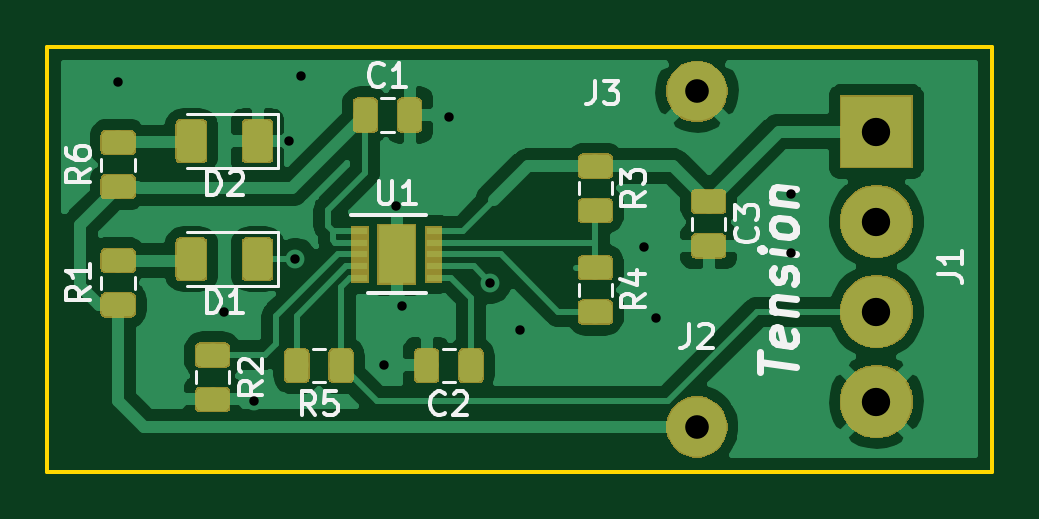
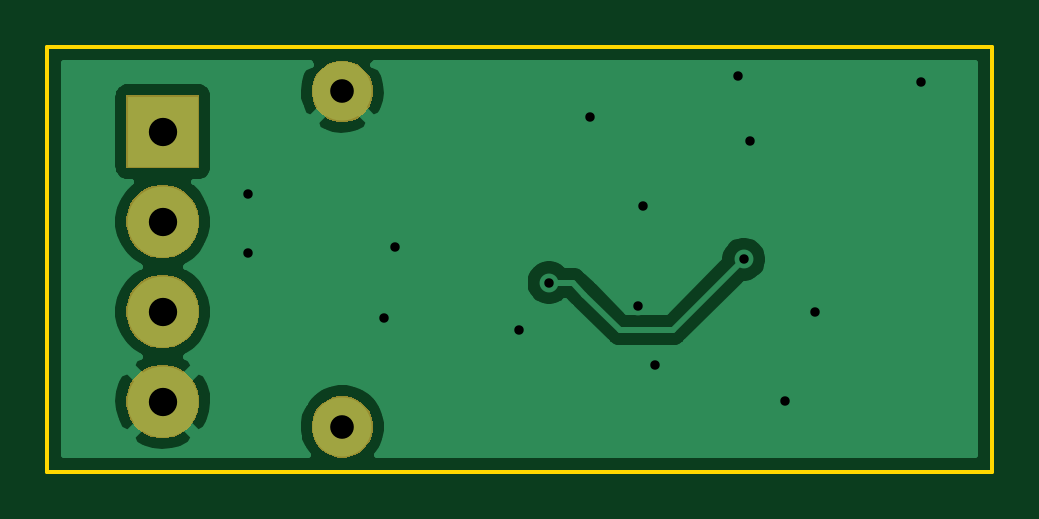
Circuit board: 11 layer files. Board 40.0 x 18.0 mm.
- bottom_copper: Tension-B_Cu.gbr (16036 bytes)
- bottom_mask: Tension-B_Mask.gbr (6108 bytes)
- paste: Tension-B_Paste.gbr (489 bytes)
- bottom_silk: Tension-B_SilkS.gbr (490 bytes)
- outline: Tension-Edge_Cuts.gbr (680 bytes)
- top_copper: Tension-F_Cu.gbr (89258 bytes)
- top_mask: Tension-F_Mask.gbr (28333 bytes)
- paste: Tension-F_Paste.gbr (40562 bytes)
- top_silk: Tension-F_SilkS.gbr (12372 bytes)
- drill: Tension-NPTH.drl (273 bytes)
- drill: Tension-PTH.drl (649 bytes)

=== bottom_copper: Tension-B_Cu.gbr (16036 bytes, source omitted) ===
=== bottom_mask: Tension-B_Mask.gbr ===
G04 #@! TF.GenerationSoftware,KiCad,Pcbnew,(5.1.0)-1*
G04 #@! TF.CreationDate,2019-05-18T16:03:49-06:00*
G04 #@! TF.ProjectId,Tension,54656e73-696f-46e2-9e6b-696361645f70,rev?*
G04 #@! TF.SameCoordinates,Original*
G04 #@! TF.FileFunction,Soldermask,Bot*
G04 #@! TF.FilePolarity,Negative*
%FSLAX46Y46*%
G04 Gerber Fmt 4.6, Leading zero omitted, Abs format (unit mm)*
G04 Created by KiCad (PCBNEW (5.1.0)-1) date 2019-05-18 16:03:49*
%MOMM*%
%LPD*%
G04 APERTURE LIST*
%ADD10C,0.100000*%
G04 APERTURE END LIST*
D10*
G36*
X167879393Y-74349304D02*
G01*
X168116101Y-74447352D01*
X168116103Y-74447353D01*
X168329135Y-74589696D01*
X168510304Y-74770865D01*
X168651627Y-74982371D01*
X168652648Y-74983899D01*
X168750696Y-75220607D01*
X168800680Y-75471893D01*
X168800680Y-75728107D01*
X168750696Y-75979393D01*
X168652648Y-76216101D01*
X168652647Y-76216103D01*
X168510304Y-76429135D01*
X168329135Y-76610304D01*
X168116103Y-76752647D01*
X168116102Y-76752648D01*
X168116101Y-76752648D01*
X167879393Y-76850696D01*
X167628107Y-76900680D01*
X167371893Y-76900680D01*
X167120607Y-76850696D01*
X166883899Y-76752648D01*
X166883898Y-76752648D01*
X166883897Y-76752647D01*
X166670865Y-76610304D01*
X166489696Y-76429135D01*
X166347353Y-76216103D01*
X166347352Y-76216101D01*
X166249304Y-75979393D01*
X166199320Y-75728107D01*
X166199320Y-75471893D01*
X166249304Y-75220607D01*
X166347352Y-74983899D01*
X166348373Y-74982371D01*
X166489696Y-74770865D01*
X166670865Y-74589696D01*
X166883897Y-74447353D01*
X166883899Y-74447352D01*
X167120607Y-74349304D01*
X167371893Y-74299320D01*
X167628107Y-74299320D01*
X167879393Y-74349304D01*
X167879393Y-74349304D01*
G37*
G36*
X175452497Y-73018863D02*
G01*
X175552372Y-73038729D01*
X175669279Y-73087154D01*
X175834611Y-73155636D01*
X176088621Y-73325360D01*
X176304640Y-73541379D01*
X176474364Y-73795389D01*
X176591271Y-74077629D01*
X176650870Y-74377251D01*
X176650870Y-74682749D01*
X176591271Y-74982371D01*
X176474364Y-75264611D01*
X176304640Y-75518621D01*
X176088621Y-75734640D01*
X175834611Y-75904364D01*
X175669279Y-75972846D01*
X175552372Y-76021271D01*
X175452497Y-76041137D01*
X175252749Y-76080870D01*
X174947251Y-76080870D01*
X174747503Y-76041137D01*
X174647628Y-76021271D01*
X174530721Y-75972846D01*
X174365389Y-75904364D01*
X174111379Y-75734640D01*
X173895360Y-75518621D01*
X173725636Y-75264611D01*
X173608729Y-74982371D01*
X173549130Y-74682749D01*
X173549130Y-74377251D01*
X173608729Y-74077629D01*
X173725636Y-73795389D01*
X173895360Y-73541379D01*
X174111379Y-73325360D01*
X174365389Y-73155636D01*
X174530721Y-73087154D01*
X174647628Y-73038729D01*
X174747503Y-73018863D01*
X174947251Y-72979130D01*
X175252749Y-72979130D01*
X175452497Y-73018863D01*
X175452497Y-73018863D01*
G37*
G36*
X175452497Y-69208863D02*
G01*
X175552372Y-69228729D01*
X175669279Y-69277154D01*
X175834611Y-69345636D01*
X176088621Y-69515360D01*
X176304640Y-69731379D01*
X176474364Y-69985389D01*
X176591271Y-70267629D01*
X176650870Y-70567251D01*
X176650870Y-70872749D01*
X176591271Y-71172371D01*
X176474364Y-71454611D01*
X176304640Y-71708621D01*
X176088621Y-71924640D01*
X175834611Y-72094364D01*
X175669279Y-72162846D01*
X175552372Y-72211271D01*
X175452497Y-72231137D01*
X175252749Y-72270870D01*
X174947251Y-72270870D01*
X174747503Y-72231137D01*
X174647628Y-72211271D01*
X174530721Y-72162846D01*
X174365389Y-72094364D01*
X174111379Y-71924640D01*
X173895360Y-71708621D01*
X173725636Y-71454611D01*
X173608729Y-71172371D01*
X173549130Y-70872749D01*
X173549130Y-70567251D01*
X173608729Y-70267629D01*
X173725636Y-69985389D01*
X173895360Y-69731379D01*
X174111379Y-69515360D01*
X174365389Y-69345636D01*
X174530721Y-69277154D01*
X174647628Y-69228729D01*
X174747503Y-69208863D01*
X174947251Y-69169130D01*
X175252749Y-69169130D01*
X175452497Y-69208863D01*
X175452497Y-69208863D01*
G37*
G36*
X175452497Y-65398863D02*
G01*
X175552372Y-65418729D01*
X175669279Y-65467154D01*
X175834611Y-65535636D01*
X176088621Y-65705360D01*
X176304640Y-65921379D01*
X176474364Y-66175389D01*
X176591271Y-66457629D01*
X176650870Y-66757251D01*
X176650870Y-67062749D01*
X176591271Y-67362371D01*
X176474364Y-67644611D01*
X176304640Y-67898621D01*
X176088621Y-68114640D01*
X175834611Y-68284364D01*
X175669279Y-68352846D01*
X175552372Y-68401271D01*
X175452497Y-68421137D01*
X175252749Y-68460870D01*
X174947251Y-68460870D01*
X174747503Y-68421137D01*
X174647628Y-68401271D01*
X174530721Y-68352846D01*
X174365389Y-68284364D01*
X174111379Y-68114640D01*
X173895360Y-67898621D01*
X173725636Y-67644611D01*
X173608729Y-67362371D01*
X173549130Y-67062749D01*
X173549130Y-66757251D01*
X173608729Y-66457629D01*
X173725636Y-66175389D01*
X173895360Y-65921379D01*
X174111379Y-65705360D01*
X174365389Y-65535636D01*
X174530721Y-65467154D01*
X174647628Y-65418729D01*
X174747503Y-65398863D01*
X174947251Y-65359130D01*
X175252749Y-65359130D01*
X175452497Y-65398863D01*
X175452497Y-65398863D01*
G37*
G36*
X176650870Y-64650870D02*
G01*
X173549130Y-64650870D01*
X173549130Y-61549130D01*
X176650870Y-61549130D01*
X176650870Y-64650870D01*
X176650870Y-64650870D01*
G37*
G36*
X167879393Y-60149304D02*
G01*
X168116101Y-60247352D01*
X168116103Y-60247353D01*
X168329135Y-60389696D01*
X168510304Y-60570865D01*
X168652647Y-60783897D01*
X168652648Y-60783899D01*
X168750696Y-61020607D01*
X168800680Y-61271893D01*
X168800680Y-61528107D01*
X168750696Y-61779393D01*
X168652648Y-62016101D01*
X168652647Y-62016103D01*
X168510304Y-62229135D01*
X168329135Y-62410304D01*
X168116103Y-62552647D01*
X168116102Y-62552648D01*
X168116101Y-62552648D01*
X167879393Y-62650696D01*
X167628107Y-62700680D01*
X167371893Y-62700680D01*
X167120607Y-62650696D01*
X166883899Y-62552648D01*
X166883898Y-62552648D01*
X166883897Y-62552647D01*
X166670865Y-62410304D01*
X166489696Y-62229135D01*
X166347353Y-62016103D01*
X166347352Y-62016101D01*
X166249304Y-61779393D01*
X166199320Y-61528107D01*
X166199320Y-61271893D01*
X166249304Y-61020607D01*
X166347352Y-60783899D01*
X166347353Y-60783897D01*
X166489696Y-60570865D01*
X166670865Y-60389696D01*
X166883897Y-60247353D01*
X166883899Y-60247352D01*
X167120607Y-60149304D01*
X167371893Y-60099320D01*
X167628107Y-60099320D01*
X167879393Y-60149304D01*
X167879393Y-60149304D01*
G37*
M02*

=== paste: Tension-B_Paste.gbr ===
G04 #@! TF.GenerationSoftware,KiCad,Pcbnew,(5.1.0)-1*
G04 #@! TF.CreationDate,2019-05-18T16:03:49-06:00*
G04 #@! TF.ProjectId,Tension,54656e73-696f-46e2-9e6b-696361645f70,rev?*
G04 #@! TF.SameCoordinates,Original*
G04 #@! TF.FileFunction,Paste,Bot*
G04 #@! TF.FilePolarity,Positive*
%FSLAX46Y46*%
G04 Gerber Fmt 4.6, Leading zero omitted, Abs format (unit mm)*
G04 Created by KiCad (PCBNEW (5.1.0)-1) date 2019-05-18 16:03:49*
%MOMM*%
%LPD*%
G04 APERTURE LIST*
G04 APERTURE END LIST*
M02*

=== bottom_silk: Tension-B_SilkS.gbr ===
G04 #@! TF.GenerationSoftware,KiCad,Pcbnew,(5.1.0)-1*
G04 #@! TF.CreationDate,2019-05-18T16:03:49-06:00*
G04 #@! TF.ProjectId,Tension,54656e73-696f-46e2-9e6b-696361645f70,rev?*
G04 #@! TF.SameCoordinates,Original*
G04 #@! TF.FileFunction,Legend,Bot*
G04 #@! TF.FilePolarity,Positive*
%FSLAX46Y46*%
G04 Gerber Fmt 4.6, Leading zero omitted, Abs format (unit mm)*
G04 Created by KiCad (PCBNEW (5.1.0)-1) date 2019-05-18 16:03:49*
%MOMM*%
%LPD*%
G04 APERTURE LIST*
G04 APERTURE END LIST*
M02*

=== outline: Tension-Edge_Cuts.gbr ===
G04 #@! TF.GenerationSoftware,KiCad,Pcbnew,(5.1.0)-1*
G04 #@! TF.CreationDate,2019-05-18T16:03:49-06:00*
G04 #@! TF.ProjectId,Tension,54656e73-696f-46e2-9e6b-696361645f70,rev?*
G04 #@! TF.SameCoordinates,Original*
G04 #@! TF.FileFunction,Profile,NP*
%FSLAX46Y46*%
G04 Gerber Fmt 4.6, Leading zero omitted, Abs format (unit mm)*
G04 Created by KiCad (PCBNEW (5.1.0)-1) date 2019-05-18 16:03:49*
%MOMM*%
%LPD*%
G04 APERTURE LIST*
%ADD10C,0.150000*%
G04 APERTURE END LIST*
D10*
X180000000Y-59500000D02*
X140000000Y-59500000D01*
X180000000Y-77500000D02*
X180000000Y-59500000D01*
X140000000Y-77500000D02*
X180000000Y-77500000D01*
X140000000Y-59500000D02*
X140000000Y-77500000D01*
M02*

=== top_copper: Tension-F_Cu.gbr (89258 bytes, source omitted) ===
=== top_mask: Tension-F_Mask.gbr (28333 bytes, source omitted) ===
=== paste: Tension-F_Paste.gbr (40562 bytes, source omitted) ===
=== top_silk: Tension-F_SilkS.gbr (12372 bytes, source omitted) ===
=== drill: Tension-NPTH.drl ===
M48
; DRILL file {KiCad (5.1.0)-1} date 2019-05-18 4:03:43 PM
; FORMAT={-:-/ absolute / inch / decimal}
; #@! TF.CreationDate,2019-05-18T16:03:43-06:00
; #@! TF.GenerationSoftware,Kicad,Pcbnew,(5.1.0)-1
; #@! TF.FileFunction,NonPlated,1,2,NPTH
FMAT,2
INCH
%
G90
G05
T0
M30

=== drill: Tension-PTH.drl ===
M48
; DRILL file {KiCad (5.1.0)-1} date 2019-05-18 4:03:43 PM
; FORMAT={-:-/ absolute / inch / decimal}
; #@! TF.CreationDate,2019-05-18T16:03:43-06:00
; #@! TF.GenerationSoftware,Kicad,Pcbnew,(5.1.0)-1
; #@! TF.FileFunction,Plated,1,2,PTH
FMAT,2
INCH
T1C0.0157
T2C0.0394
T3C0.0472
%
G90
G05
T1
X5.6299Y-2.4016
X5.8071Y-2.7854
X5.8563Y-2.9331
X5.9154Y-2.5
X5.9252Y-2.6969
X5.935Y-2.3917
X6.0728Y-2.874
X6.0925Y-2.6083
X6.1024Y-2.7756
X6.1811Y-2.4606
X6.25Y-2.7362
X6.2992Y-2.815
X6.5059Y-2.6772
X6.5256Y-2.7953
X6.752Y-2.5886
X6.752Y-2.687
T2
X6.5945Y-2.9764
X6.5945Y-2.4173
T3
X6.8937Y-2.4843
X6.8937Y-2.6343
X6.8937Y-2.7843
X6.8937Y-2.9343
T0
M30

